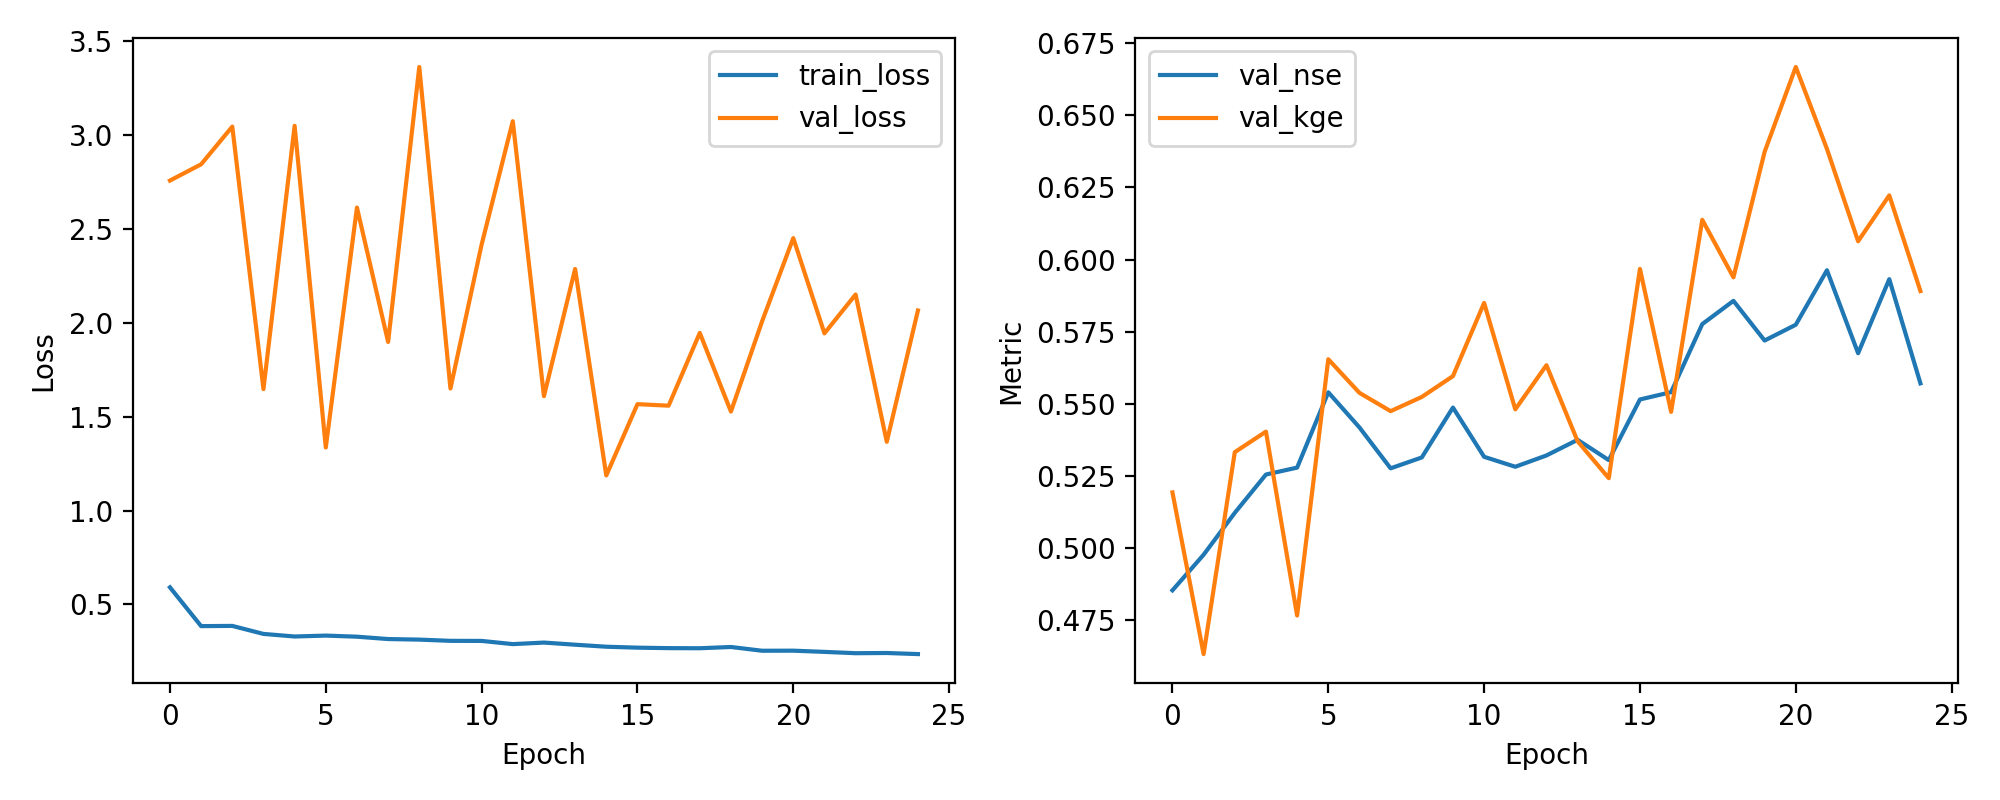

The file beside this chart, header and first rows:
epoch, train_loss, val_loss, val_nse, val_kge
1, 0.5911, 2.757, 0.4853, 0.5193
2, 0.3845, 2.844, 0.4977, 0.4632
3, 0.3856, 3.045, 0.5122, 0.5332
4, 0.3429, 1.647, 0.5255, 0.5403
5, 0.3292, 3.049, 0.5279, 0.4766
6, 0.334, 1.336, 0.554, 0.5654
7, 0.3282, 2.614, 0.5418, 0.5538
8, 0.3156, 1.898, 0.5276, 0.5474
9, 0.3126, 3.363, 0.5314, 0.5524
10, 0.3061, 1.65, 0.5487, 0.5596
11, 0.3057, 2.417, 0.5316, 0.585
12, 0.2886, 3.074, 0.5282, 0.5481
13, 0.2968, 1.609, 0.5321, 0.5634
14, 0.2855, 2.286, 0.5375, 0.537
15, 0.2747, 1.187, 0.5305, 0.5242
16, 0.2697, 1.567, 0.5515, 0.5968
17, 0.2672, 1.559, 0.554, 0.5472
18, 0.2666, 1.946, 0.5776, 0.6138
19, 0.2733, 1.527, 0.5857, 0.5938
20, 0.2533, 2.008, 0.5719, 0.6373
21, 0.2537, 2.451, 0.5774, 0.6668
22, 0.2472, 1.944, 0.5963, 0.6384
23, 0.2402, 2.151, 0.5675, 0.6063
24, 0.2413, 1.366, 0.5932, 0.6223
25, 0.2355, 2.066, 0.5571, 0.5891
